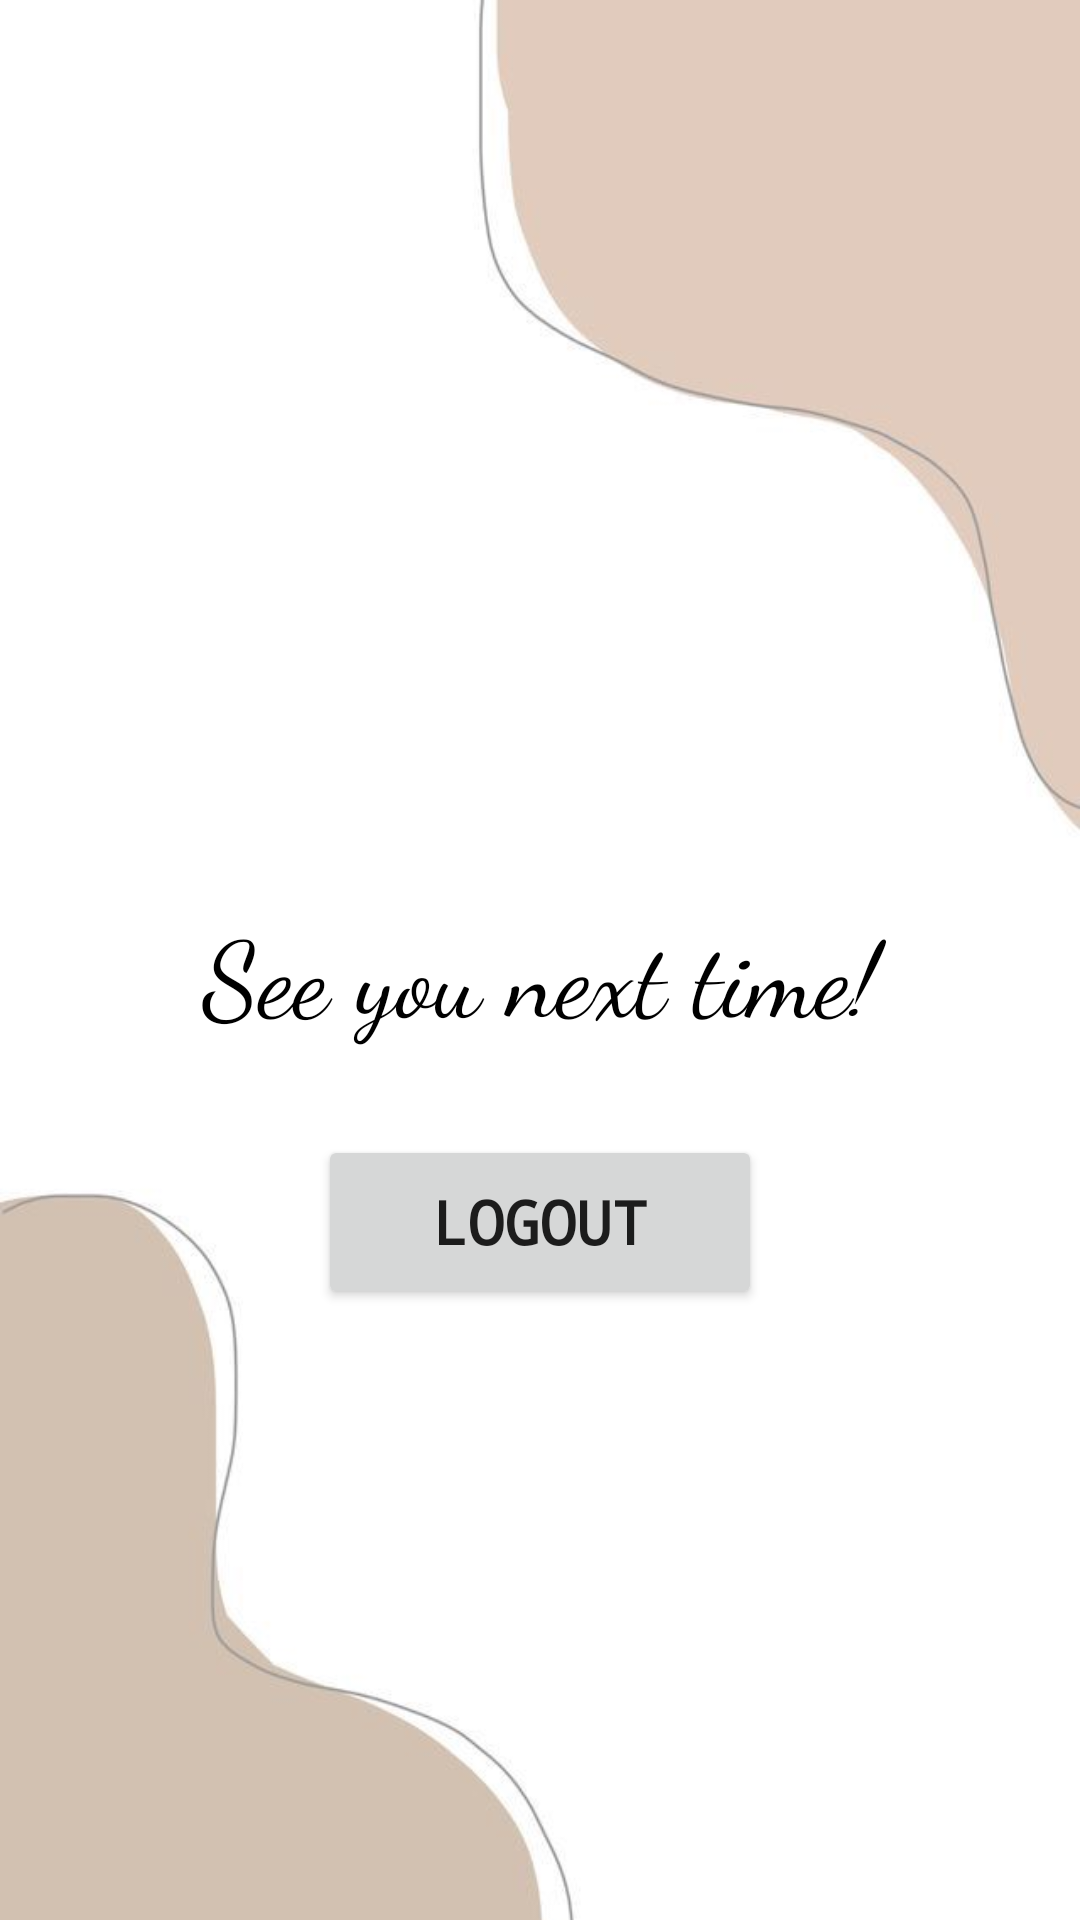

Android layout source for this screen:
<!-- AndroidManifest.xml: application theme Theme.Foodtrucks -->
<!-- res/layout/fragment_logout.xml -->
<?xml version="1.0" encoding="utf-8"?>
<LinearLayout xmlns:android="http://schemas.android.com/apk/res/android"
    xmlns:app="http://schemas.android.com/apk/res-auto"
    xmlns:tools="http://schemas.android.com/tools"
    android:layout_width="match_parent"
    android:layout_height="match_parent"
    android:background="@drawable/background1"
    android:orientation="vertical"
    tools:context=".ui.logout.LogoutFragment">

    <TextView
        android:id="@+id/textViewtitle2"
        android:layout_width="272dp"
        android:layout_height="wrap_content"
        android:layout_gravity="center"
        android:layout_marginTop="300dp"
        android:fontFamily="cursive"
        android:text="See you next time!"
        android:textAlignment="center"
        android:textColor="#000000"
        android:textSize="35dp" />

    <Button
        android:id="@+id/buttonlogout"
        android:layout_width="148dp"
        android:layout_height="58dp"
        android:layout_gravity="center"
        android:layout_marginTop="30dp"
        android:fontFamily="monospace"
        android:text="Logout"
        android:textSize="20dp"
        android:textStyle="bold" />
</LinearLayout>
<!-- resources referenced by this layout -->
<resources>
  <!-- drawable background1: jpg bitmap (drawable-v24, 11354 bytes) -->
  <style name="Theme.Foodtrucks" parent="Theme.MaterialComponents.DayNight.NoActionBar">
          
          <item name="colorPrimary">#e1cbbc</item>
          <item name="colorPrimaryVariant">#a98770</item>
          <item name="colorOnPrimary">@color/white</item>
          
          <item name="colorSecondary">@color/teal_200</item>
          <item name="colorSecondaryVariant">@color/teal_700</item>
          <item name="colorOnSecondary">@color/black</item>
          
          <item name="android:statusBarColor" tools:targetApi="l">?attr/colorPrimaryVariant</item>
          
      </style>
  <!-- not gathered from this repository: default colours our renderer supplied (Android Studio template values) -->
  <color name="teal_200">#FF03DAC5</color>
  <color name="teal_700">#FF018786</color>
  <color name="black">#FF000000</color>
  <color name="white">#FFFFFFFF</color>
</resources>
